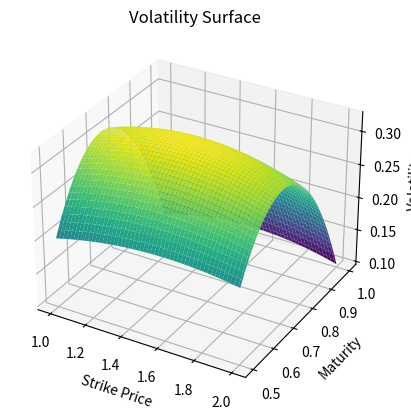

Here is the Python script that generated this plot:
from typing import Dict, Optional, Tuple
import matplotlib.pyplot as plt
from scipy.interpolate import RectBivariateSpline
import numpy as np


class Volatility:
    def __init__(
        self,
        volatility: Optional[float] = None,
        volatility_surface: Optional[Dict[Tuple[float, float], float]] = None,
    ) -> None:
        self.__volatility = volatility
        self.__volatility_surface = volatility_surface

        if self.__volatility_surface is not None:
            stpr = sorted(set([k[0] for k in self.__volatility_surface.keys()]))
            mat = sorted(set([k[1] for k in self.__volatility_surface.keys()]))

            if len(stpr) < 2 or len(mat) < 2:
                raise Exception(
                    "Not enough data points to interpolate on the volatility surface."
                )

            Stpr, Mat = np.meshgrid(stpr, mat)

            VS = np.array(
                [
                    [self.__volatility_surface[(K, T)] for K, T in zip(row_K, row_T)]
                    for row_K, row_T in zip(Stpr, Mat)
                ]
            )
            self.__interpol = RectBivariateSpline(stpr, mat, VS.T, kx=2, ky=2)

    def get_volatility(
        self, strike_price: Optional[float] = None, maturity: Optional[float] = None
    ) -> float:
        if self.__volatility is not None:
            return self.__volatility
        elif self.__interpol is not None:
            if strike_price is None or maturity is None:
                raise ValueError(
                    "Both strike_price and maturity must be provided for interpolation."
                )

            try:
                return float(self.__interpol(strike_price, maturity))
            except ValueError:
                raise ValueError(
                    "Interpolation failed for the provided strike_price and maturity."
                )
        else:
            raise ValueError(
                "Volatility surface interpolation has not been initialized."
            )

    def print_surface(
        self, n_points: Optional[int] = None, colour: Optional[str] = None
    ) -> None:
        if self.__interpol is not None:
            stpr, mat = self.__interpol.get_knots()

            if n_points is None:
                n_points = 100

            strike_prices = np.linspace(min(stpr), max(stpr), n_points)
            maturities = np.linspace(min(mat), max(mat), n_points)
            K, T = np.meshgrid(strike_prices, maturities)

            S = self.__interpol(strike_prices, maturities)

            if colour is None:
                colour = "viridis"

            fig = plt.figure()
            ax = fig.add_subplot(111, projection="3d")
            ax.plot_surface(K, T, S, cmap=colour)
            ax.set_xlabel("Strike Price")
            ax.set_ylabel("Maturity")
            ax.set_zlabel("Volatility")
            ax.set_title("Volatility Surface")
            plt.show()
        else:
            raise ValueError("Interpolation function must be provided.")

    def __str__(self) -> str:
        """
        Provides a human-readable string representation of the OptionBase object.

        Returns:
            str: A string representation of the option including spot price, strike price,
                maturity, option type, and volatility.
        """
        if self.__volatility is not None:
            return f"Volatility<volatility={self.__volatility:.2f}>"


if __name__ == "__main__":
    volatility_surface_example = {
        (1.0, 0.5): 0.2,
        (1.5, 0.5): 0.3,
        (2.0, 0.5): 0.1,
        (1.0, 0.75): 0.22,
        (1.5, 0.75): 0.32,
        (2.0, 0.75): 0.12,
        (1.0, 1.0): 0.21,
        (1.5, 1.0): 0.29,
        (2.0, 1.0): 0.1,
    }

    volatility_object = Volatility(volatility_surface=volatility_surface_example)

    volatility_object.print_surface()

    print(volatility_object.get_volatility(1.3, 0.75))
